Run: headless pygame with SDL's dummy video driver; simulated clock (each Clock.tick advances the game by its frame time, no real sleeping); random seed 0; keys injected as events and as key.get_pressed() state; no mouse input.
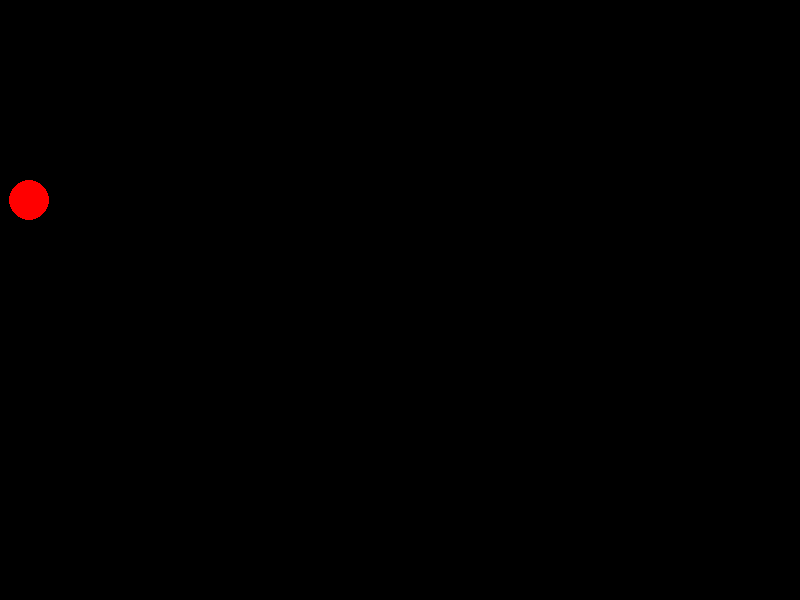
Frame 1 of 4 · flips 1–60 · no input
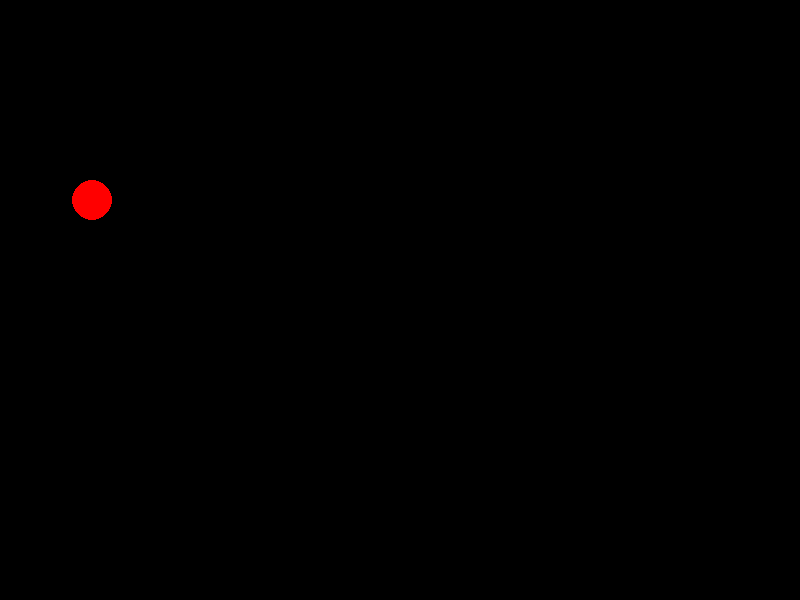
Frame 2 of 4 · flips 61–180 · tapped SPACE, RETURN · held RIGHT (→), D
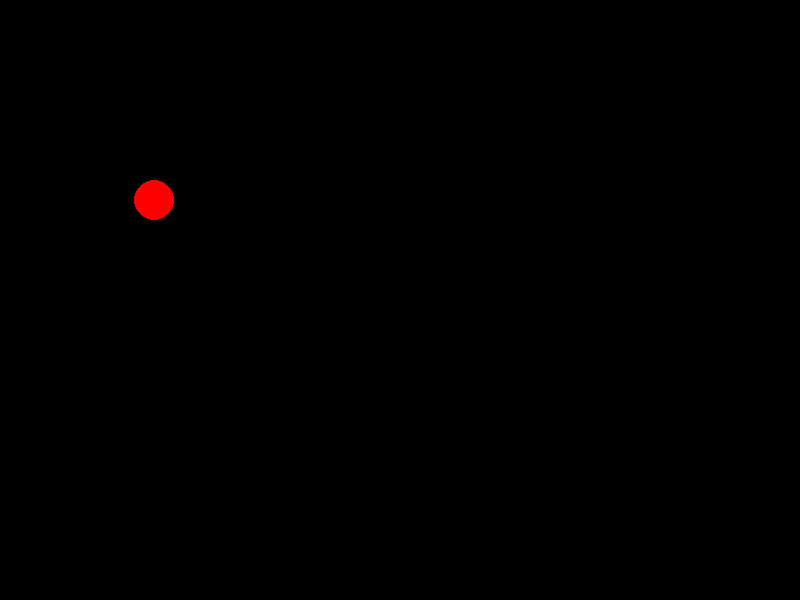
Frame 3 of 4 · flips 181–300 · held DOWN (↓), S
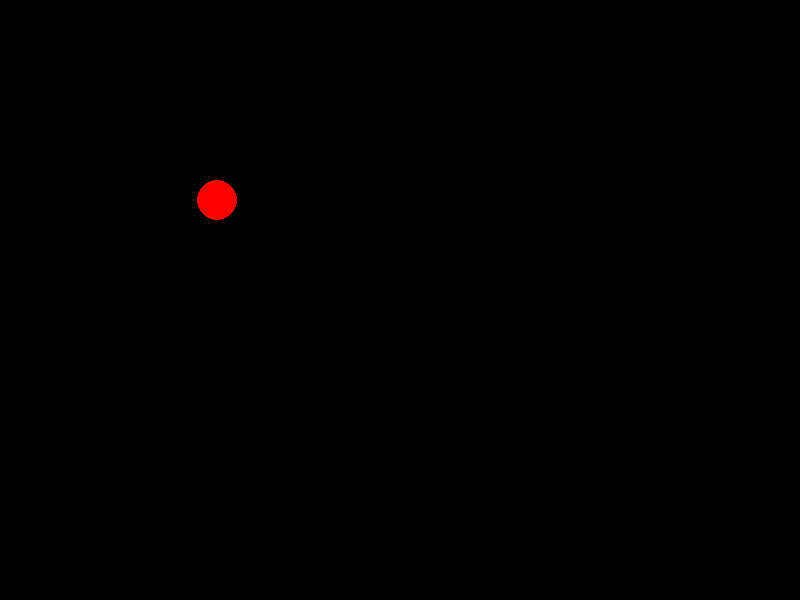
Frame 4 of 4 · flips 301–420 · held LEFT (←), A, UP (↑), W

The pygame program that drew these frames:

import pygame

if __name__ == '__main__':
    pygame.init()
    size = width, height = 800, 600
    x_pos=0
    screen = pygame.display.set_mode(size)

    while pygame.event.wait().type != pygame.QUIT:
        screen.fill((0, 0, 0))
        pygame.draw.circle(screen, (255, 0, 0), (x_pos, 200), 20)
        x_pos += 1
        pygame.display.flip()
    pygame.quit()
